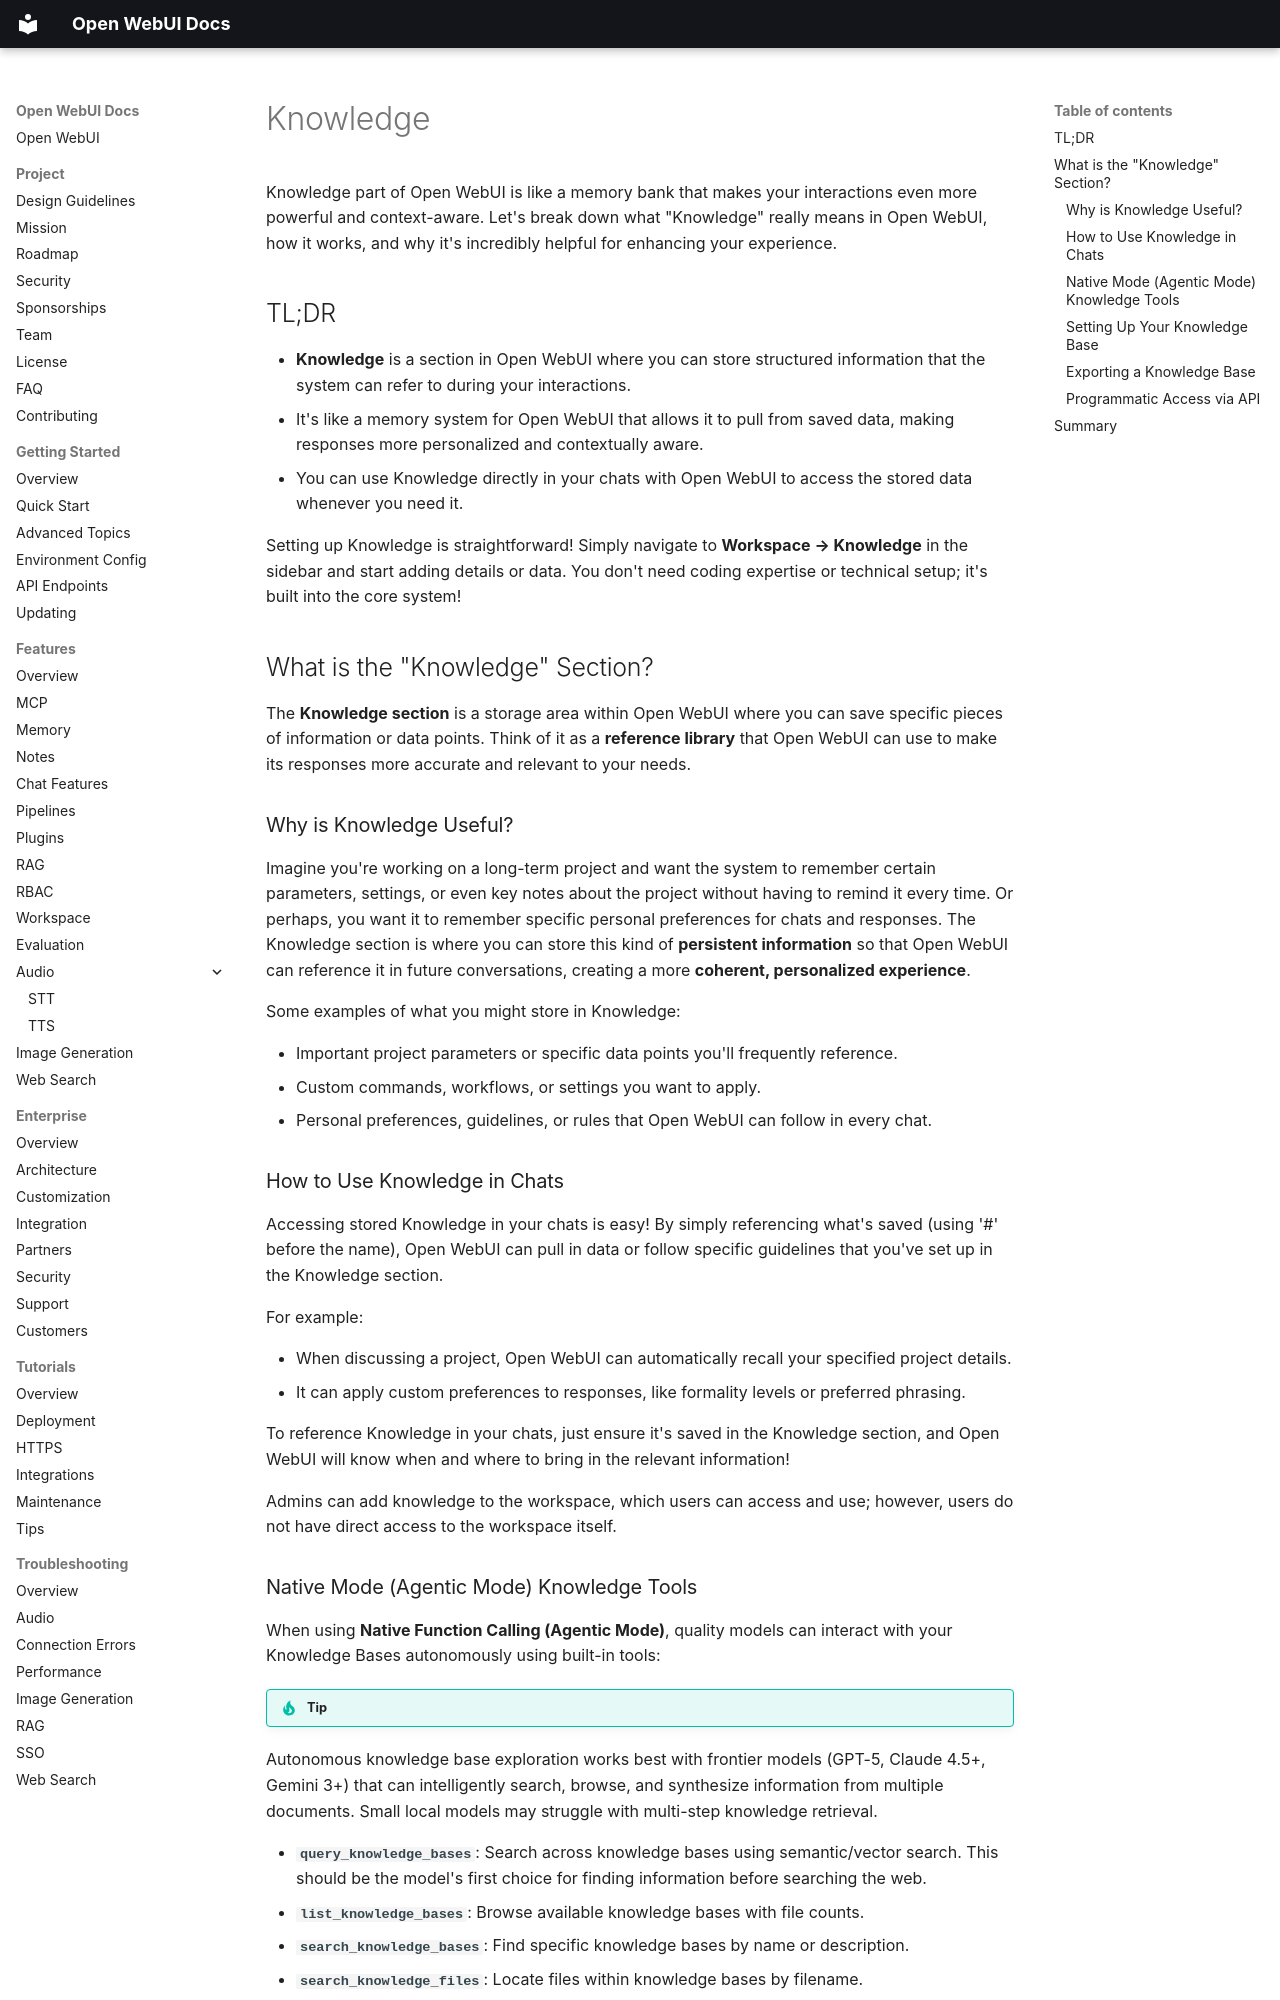

repository: AlexeyGrishin01/openwebui-docs · page: features/workspace/knowledge/index.html · generator: mkdocs

Knowledge part of Open WebUI is like a memory bank that makes your interactions even more powerful and context-aware. Let's break down what "Knowledge" really means in Open WebUI, how it works, and why it's incredibly helpful for enhancing your experience.

## TL;DR

- **Knowledge** is a section in Open WebUI where you can store structured information that the system can refer to during your interactions.
- It's like a memory system for Open WebUI that allows it to pull from saved data, making responses more personalized and contextually aware.
- You can use Knowledge directly in your chats with Open WebUI to access the stored data whenever you need it.

Setting up Knowledge is straightforward! Simply navigate to **Workspace → Knowledge** in the sidebar and start adding details or data. You don't need coding expertise or technical setup; it's built into the core system!

## What is the "Knowledge" Section?

The **Knowledge section** is a storage area within Open WebUI where you can save specific pieces of information or data points. Think of it as a **reference library** that Open WebUI can use to make its responses more accurate and relevant to your needs.

### Why is Knowledge Useful?

Imagine you're working on a long-term project and want the system to remember certain parameters, settings, or even key notes about the project without having to remind it every time. Or perhaps, you want it to remember specific personal preferences for chats and responses. The Knowledge section is where you can store this kind of **persistent information** so that Open WebUI can reference it in future conversations, creating a more **coherent, personalized experience**.

Some examples of what you might store in Knowledge:

- Important project parameters or specific data points you'll frequently reference.
- Custom commands, workflows, or settings you want to apply.
- Personal preferences, guidelines, or rules that Open WebUI can follow in every chat.

### How to Use Knowledge in Chats

Accessing stored Knowledge in your chats is easy! By simply referencing what's saved (using '#' before the name), Open WebUI can pull in data or follow specific guidelines that you've set up in the Knowledge section.

For example:

- When discussing a project, Open WebUI can automatically recall your specified project details.
- It can apply custom preferences to responses, like formality levels or preferred phrasing.

To reference Knowledge in your chats, just ensure it's saved in the Knowledge section, and Open WebUI will know when and where to bring in the relevant information!

Admins can add knowledge to the workspace, which users can access and use; however, users do not have direct access to the workspace itself.
